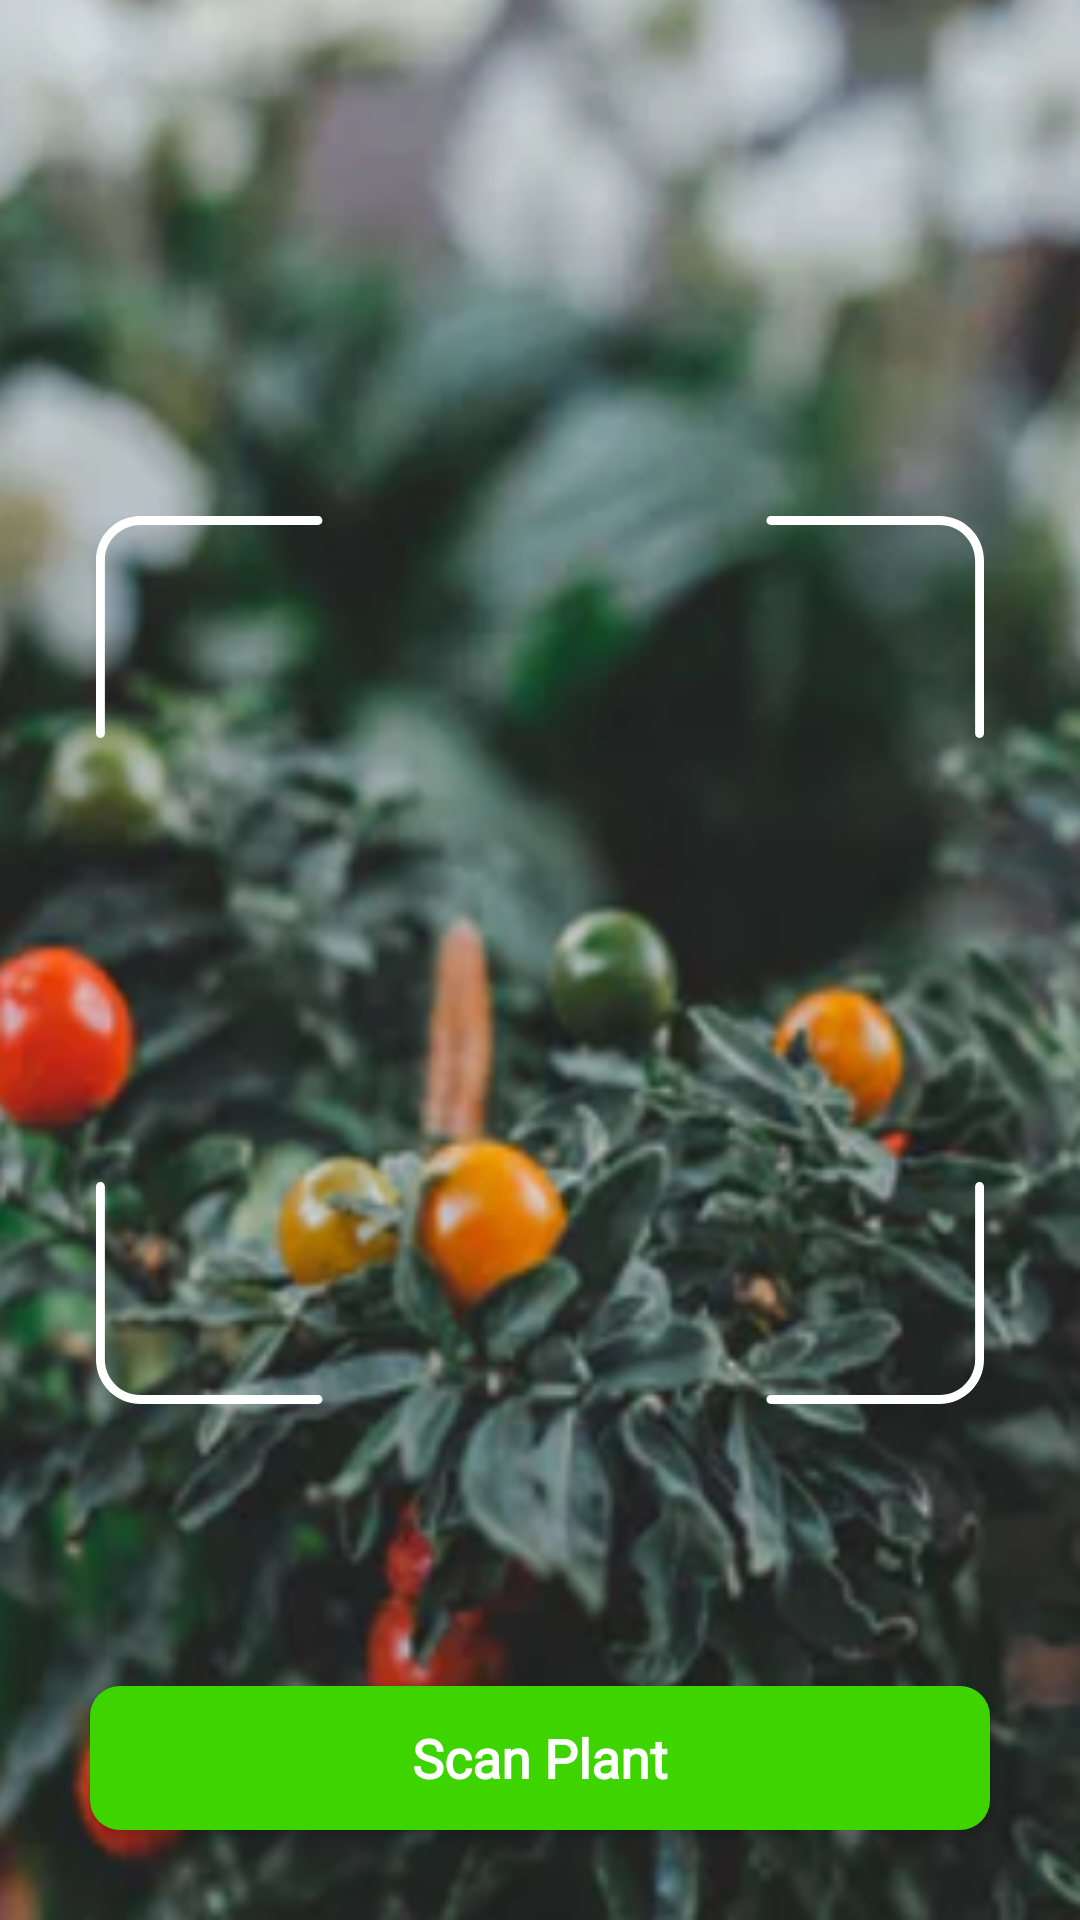

This screen was rendered from an Android layout file. Write that file and the resources it references.
<!-- AndroidManifest.xml: application theme AppTheme -->
<!-- res/layout/activity_main.xml -->
<?xml version="1.0" encoding="utf-8"?>
<androidx.constraintlayout.widget.ConstraintLayout xmlns:android="http://schemas.android.com/apk/res/android"
    xmlns:app="http://schemas.android.com/apk/res-auto"
    xmlns:tools="http://schemas.android.com/tools"
    android:layout_width="match_parent"
    android:layout_height="match_parent"
    android:background="@drawable/bg"
    tools:context="co.usam.plantix.MainActivity">


    <RelativeLayout
        android:layout_width="match_parent"
        android:layout_height="match_parent"
        app:layout_constraintBottom_toBottomOf="parent"
        app:layout_constraintEnd_toEndOf="parent"
        app:layout_constraintStart_toStartOf="parent"
        app:layout_constraintTop_toTopOf="parent">

        <ImageView
            android:id="@+id/scan_icon"
            android:contentDescription="scanner image"
            android:layout_width="wrap_content"
            android:layout_height="wrap_content"
            android:layout_centerInParent="true"
            android:src="@drawable/scan" />

        <Button
            android:id="@+id/scan_plant"
            android:layout_width="match_parent"
            android:layout_height="wrap_content"
            android:layout_alignParentBottom="true"
            android:layout_margin="30dp"
            android:background="@drawable/custom_button"
            android:fontFamily="@font/muli_bold"
            android:text="Scan Plant"
            android:textAllCaps="false"
            android:textColor="@android:color/white"
            android:textSize="18sp"
            android:textStyle="bold" />


    </RelativeLayout>
</androidx.constraintlayout.widget.ConstraintLayout>
<!-- resources referenced by this layout -->
<resources>
  <!-- drawable bg: png bitmap (drawable, 308354 bytes) -->
  <!-- drawable custom_button (drawable) -->
  <shape xmlns:android="http://schemas.android.com/apk/res/android"
      android:shape="rectangle" android:padding="10dp">
      
      <solid android:color="@color/btnColor"/>
      <corners android:radius="10dp"/>
  </shape>
  <!-- drawable scan: png bitmap (drawable-hdpi, 6268 bytes) -->
  <style name="AppTheme" parent="Theme.AppCompat.DayNight.NoActionBar">
          
          <item name="colorPrimary">@color/colorPrimary</item>
          <item name="colorPrimaryDark">@color/colorPrimaryDark</item>
          <item name="colorAccent">@color/colorAccent</item>
          <item name="android:statusBarColor">@color/black</item>
      </style>
  <color name="btnColor">@color/colorAccent</color>
  <color name="colorPrimary">#6200EE</color>
  <color name="colorPrimaryDark">#DA0335</color>
  <color name="colorAccent">#3ED400</color>
  <!-- not gathered from this repository: default colours our renderer supplied (Android Studio template values) -->
  <color name="black">#FF000000</color>
</resources>
